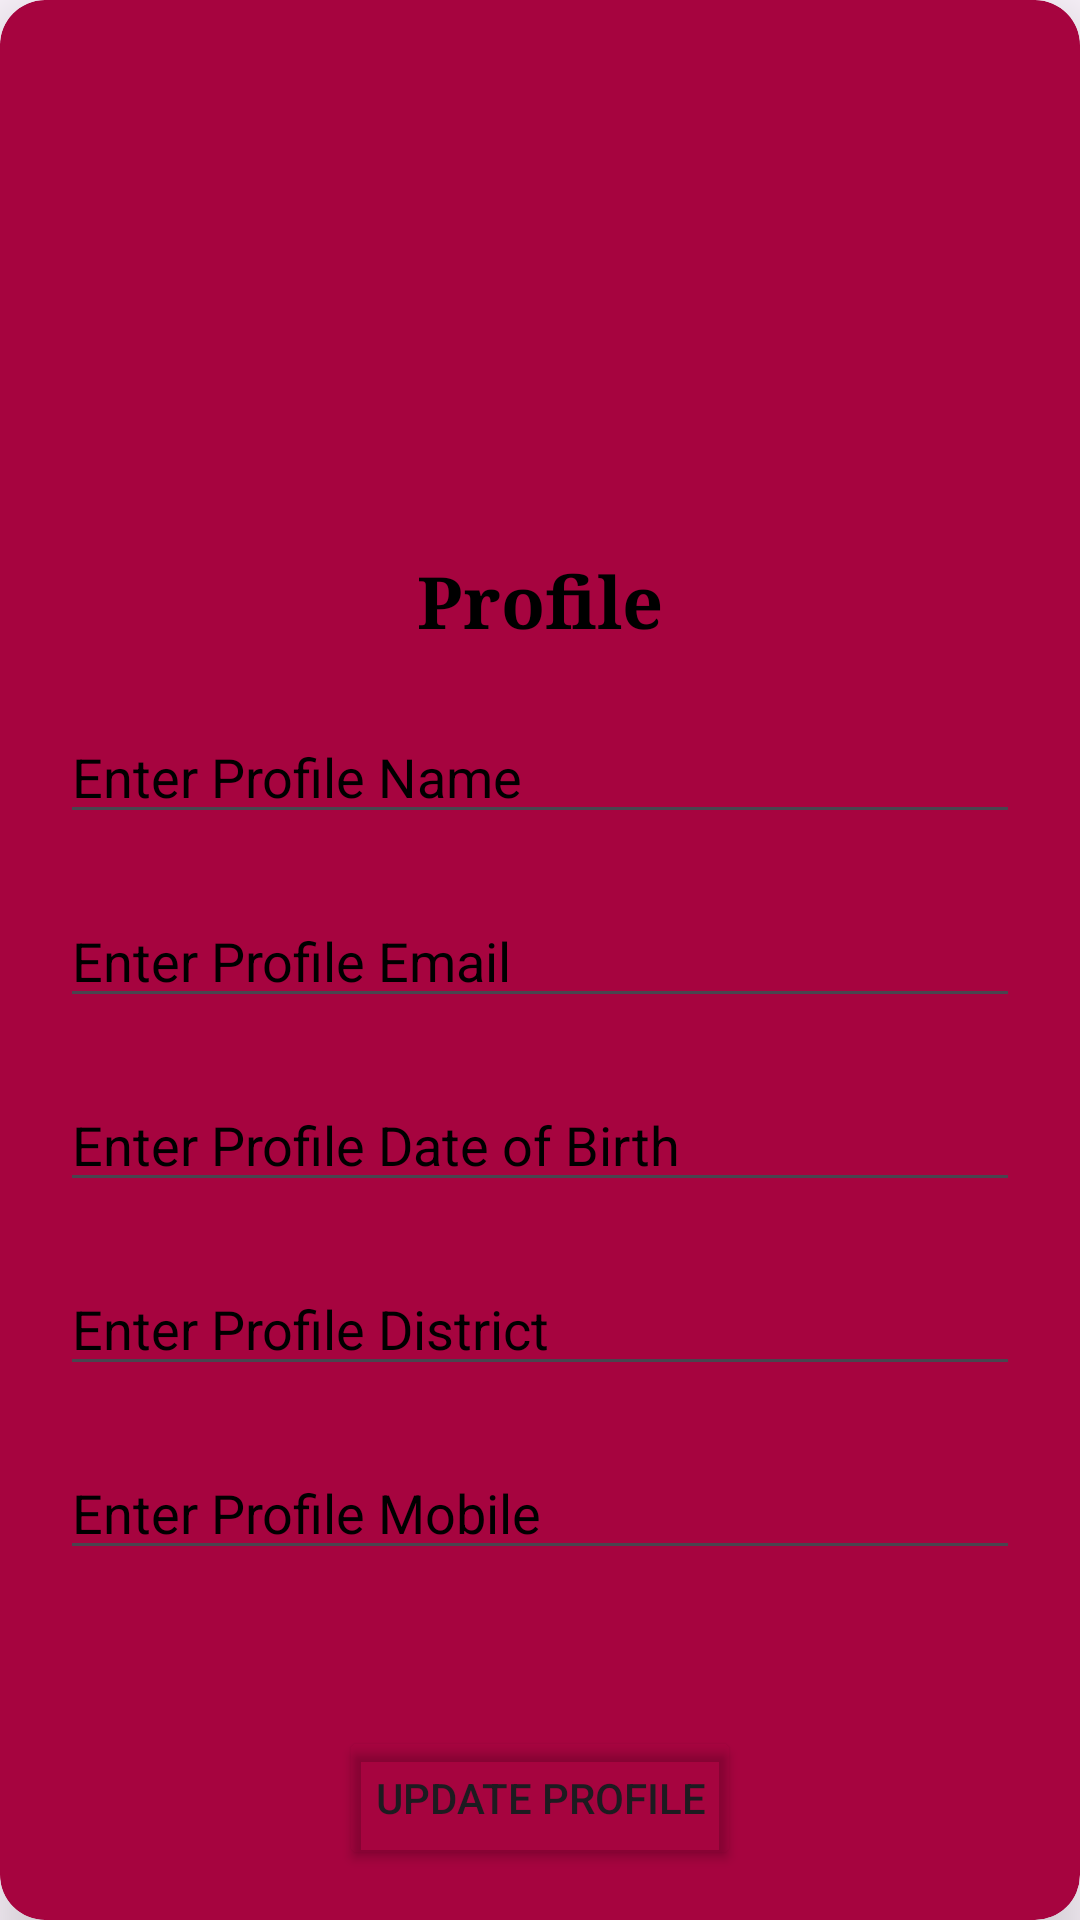

The Android layout XML behind this screen, and the referenced resources:
<!-- AndroidManifest.xml: application theme Theme.Kamrul_78_UserProfile_Final -->
<!-- res/layout/activity_update_profile_dipti_ict0405.xml -->
<?xml version="1.0" encoding="utf-8"?>
<androidx.cardview.widget.CardView
    xmlns:android="http://schemas.android.com/apk/res/android"
    xmlns:app="http://schemas.android.com/apk/res-auto"
    xmlns:tools="http://schemas.android.com/tools"
    android:layout_width="match_parent"
    android:layout_height="match_parent"
    app:cardElevation="15dp"
    app:cardCornerRadius="15dp"
    android:layout_margin="30dp"
    android:backgroundTint="#A6043F"
    tools:context=".UpdateProfileActivity_DIPTI_ICT_04_05">

    <androidx.constraintlayout.widget.ConstraintLayout
        android:layout_width="match_parent"
        android:layout_height="match_parent"
        android:padding="10dp">

        <ImageView
            android:id="@+id/logoImageView"
            android:layout_width="282dp"
            android:layout_height="174dp"
            android:layout_gravity="center"
            android:src="@drawable/userlogo"
            app:layout_constraintEnd_toEndOf="parent"
            app:layout_constraintStart_toStartOf="parent"
            app:layout_constraintTop_toTopOf="parent" />

        <TextView
            android:id="@+id/appNameTxt"
            android:layout_width="wrap_content"
            android:layout_height="wrap_content"
            android:layout_gravity="center"
            android:fontFamily="serif"
            android:text="Profile"
            android:textColor="@color/black"
            android:textSize="24sp"
            android:textStyle="bold"
            app:layout_constraintEnd_toEndOf="parent"
            app:layout_constraintStart_toStartOf="parent"
            app:layout_constraintTop_toBottomOf="@id/logoImageView" />

        <EditText
            android:id="@+id/profileNameEt"
            android:layout_width="0dp"
            android:layout_height="wrap_content"
            android:layout_marginStart="10dp"
            android:layout_marginTop="20dp"
            android:layout_marginEnd="10dp"
            android:hint="Enter Profile Name"
            android:textColorHint="@color/black"
            app:layout_constraintEnd_toEndOf="parent"
            app:layout_constraintStart_toStartOf="parent"
            app:layout_constraintTop_toBottomOf="@id/appNameTxt"/>

        <EditText
            android:id="@+id/profileEmailEt"
            android:layout_width="0dp"
            android:layout_marginTop="20dp"
            android:layout_height="wrap_content"
            android:hint="Enter Profile Email"
            android:textColorHint="@color/black"
            app:layout_constraintEnd_toEndOf="@+id/profileNameEt"
            app:layout_constraintStart_toStartOf="@+id/profileNameEt"
            app:layout_constraintTop_toBottomOf="@+id/profileNameEt"/>

        <EditText
            android:id="@+id/profileDOBEt"
            android:layout_width="0dp"
            android:layout_marginTop="20dp"
            android:layout_height="wrap_content"
            android:hint="Enter Profile Date of Birth"
            android:textColorHint="@color/black"
            app:layout_constraintEnd_toEndOf="@+id/profileEmailEt"
            app:layout_constraintStart_toStartOf="@+id/profileEmailEt"
            app:layout_constraintTop_toBottomOf="@+id/profileEmailEt"/>

        <EditText
            android:id="@+id/profileDistrictEt"
            android:layout_width="0dp"
            android:layout_marginTop="20dp"
            android:layout_height="wrap_content"
            android:hint="Enter Profile District"
            android:textColorHint="@color/black"
            app:layout_constraintEnd_toEndOf="@+id/profileDOBEt"
            app:layout_constraintStart_toStartOf="@+id/profileDOBEt"
            app:layout_constraintTop_toBottomOf="@+id/profileDOBEt"/>

        <EditText
            android:id="@+id/profilemobileEt"
            android:layout_width="0dp"
            android:layout_marginTop="20dp"
            android:layout_height="wrap_content"
            android:hint="Enter Profile Mobile"
            android:textColorHint="@color/black"
            app:layout_constraintEnd_toEndOf="@+id/profileDistrictEt"
            app:layout_constraintStart_toStartOf="@+id/profileDistrictEt"
            app:layout_constraintTop_toBottomOf="@+id/profileDistrictEt"/>

        <Button
            android:id="@+id/updateBtn"
            android:layout_width="wrap_content"
            android:layout_height="wrap_content"
            android:layout_marginTop="52dp"
            android:backgroundTint="#00000000"
            android:text="UPDATE PROFILE"
            app:layout_constraintEnd_toEndOf="@+id/profilemobileEt"
            app:layout_constraintStart_toStartOf="@+id/profilemobileEt"
            app:layout_constraintTop_toBottomOf="@+id/profilemobileEt"
            app:strokeWidth="2dp" />

    </androidx.constraintlayout.widget.ConstraintLayout>

</androidx.cardview.widget.CardView>
<!-- resources referenced by this layout -->
<resources>
  <style name="Theme.Kamrul_78_UserProfile_Final" parent="Base.Theme.Kamrul_78_UserProfile_Final" />
  <style name="Base.Theme.Kamrul_78_UserProfile_Final" parent="Theme.Material3.DayNight.NoActionBar">
          
          
      </style>
  <!-- not gathered from this repository: default colours our renderer supplied (Android Studio template values) -->
  <color name="black">#FF000000</color>
</resources>
